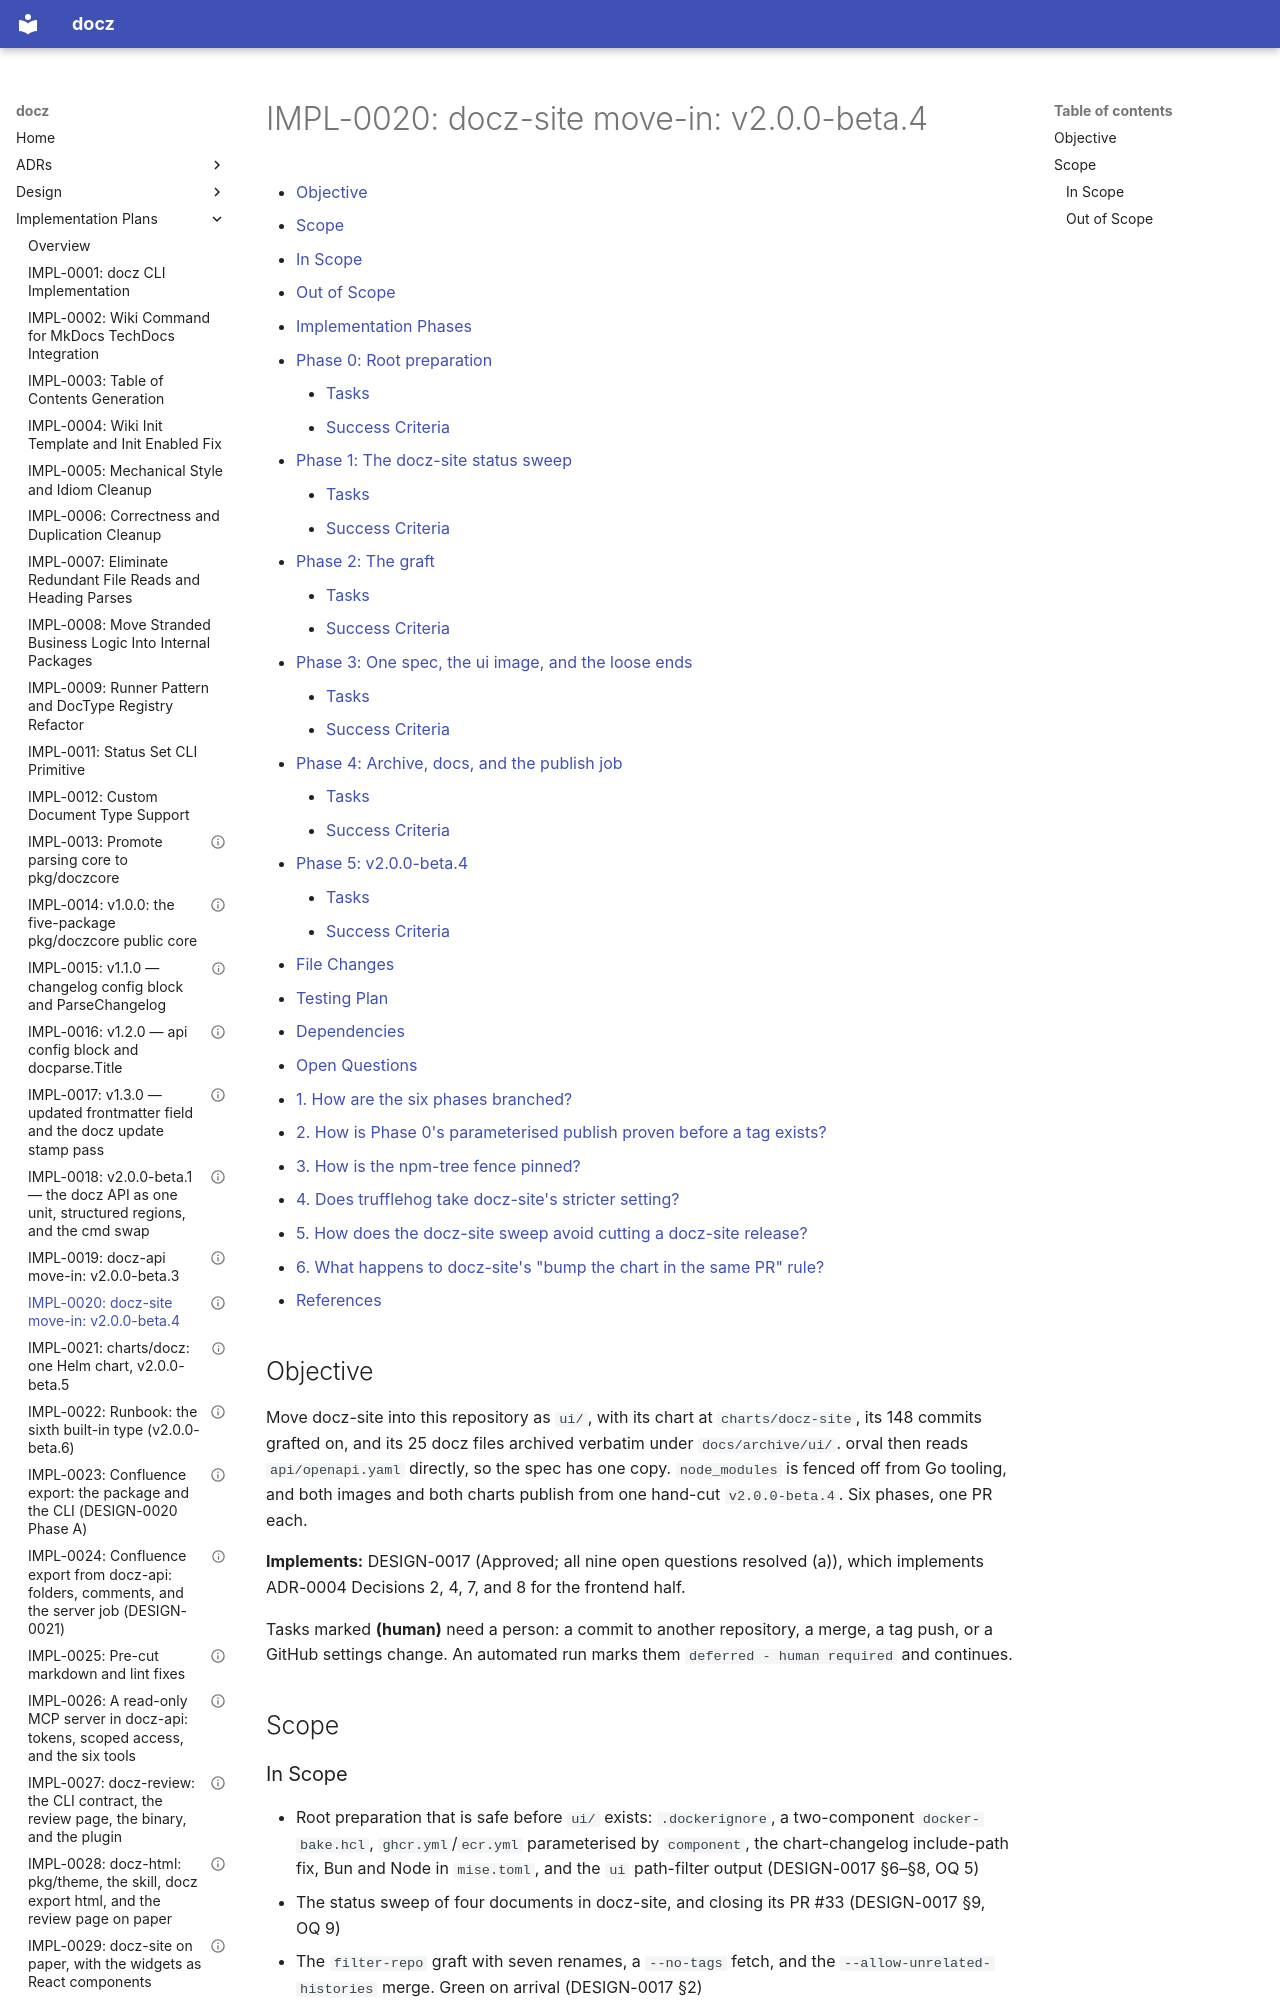

repository: donaldgifford/docz · page: impl/0020-docz-site-move-in-v200-beta4/index.html · generator: mkdocs

---
id: IMPL-0020
title: "docz-site move-in: v2.0.0-beta.4"
status: Completed
author: Donald Gifford
created: 2026-09-23
---

<!-- markdownlint-disable-file MD025 MD041 -->

# IMPL-0020: docz-site move-in: v2.0.0-beta.4

<!--toc:start-->
<!-- markdownlint-capture -->
<!-- markdownlint-disable MD013 -->
- [Objective](#objective)
- [Scope](#scope)
  - [In Scope](#in-scope)
  - [Out of Scope](#out-of-scope)
- [Implementation Phases](#implementation-phases)
  - [Phase 0: Root preparation](#phase-0-root-preparation)
    - [Tasks](#tasks)
    - [Success Criteria](#success-criteria)
  - [Phase 1: The docz-site status sweep](#phase-1-the-docz-site-status-sweep)
    - [Tasks](#tasks-1)
    - [Success Criteria](#success-criteria-1)
  - [Phase 2: The graft](#phase-2-the-graft)
    - [Tasks](#tasks-2)
    - [Success Criteria](#success-criteria-2)
  - [Phase 3: One spec, the ui image, and the loose ends](#phase-3-one-spec-the-ui-image-and-the-loose-ends)
    - [Tasks](#tasks-3)
    - [Success Criteria](#success-criteria-3)
  - [Phase 4: Archive, docs, and the publish job](#phase-4-archive-docs-and-the-publish-job)
    - [Tasks](#tasks-4)
    - [Success Criteria](#success-criteria-4)
  - [Phase 5: v2.0.0-beta.4](#phase-5-v200-beta4)
    - [Tasks](#tasks-5)
    - [Success Criteria](#success-criteria-5)
- [File Changes](#file-changes)
- [Testing Plan](#testing-plan)
- [Dependencies](#dependencies)
- [Open Questions](#open-questions)
  - [1. How are the six phases branched?](#1-how-are-the-six-phases-branched)
  - [2. How is Phase 0's parameterised publish proven before a tag exists?](#2-how-is-phase-0s-parameterised-publish-proven-before-a-tag-exists)
  - [3. How is the npm-tree fence pinned?](#3-how-is-the-npm-tree-fence-pinned)
  - [4. Does trufflehog take docz-site's stricter setting?](#4-does-trufflehog-take-docz-sites-stricter-setting)
  - [5. How does the docz-site sweep avoid cutting a docz-site release?](#5-how-does-the-docz-site-sweep-avoid-cutting-a-docz-site-release)
  - [6. What happens to docz-site's "bump the chart in the same PR" rule?](#6-what-happens-to-docz-sites-bump-the-chart-in-the-same-pr-rule)
- [References](#references)
<!-- markdownlint-restore -->
<!--toc:end-->

<!--docz:objective:start-->
## Objective

Move docz-site into this repository as `ui/`, with its chart at
`charts/docz-site`, its 148 commits grafted on, and its 25 docz files
archived verbatim under `docs/archive/ui/`. orval then reads
`api/openapi.yaml` directly, so the spec has one copy. `node_modules` is
fenced off from Go tooling, and both images and both charts publish from
one hand-cut `v2.0.0-beta.4`. Six phases, one PR each.

**Implements:** DESIGN-0017 (Approved; all nine open questions resolved (a)), which
implements ADR-0004 Decisions 2, 4, 7, and 8 for the frontend half.

Tasks marked **(human)** need a person: a commit to another repository, a
merge, a tag push, or a GitHub settings change. An automated run marks them
`deferred - human required` and continues.

<!--docz:objective:end-->

<!--docz:scope:start-->
## Scope

<!--docz:in-scope:start-->
### In Scope

- Root preparation that is safe before `ui/` exists: `.dockerignore`, a
  two-component `docker-bake.hcl`, `ghcr.yml`/`ecr.yml` parameterised by
  `component`, the chart-changelog include-path fix, Bun and Node in
  `mise.toml`, and the `ui` path-filter output (DESIGN-0017 §6–§8, OQ 5)
- The status sweep of four documents in docz-site, and closing its PR #33
  (DESIGN-0017 §9, OQ 9)
- The `filter-repo` graft with seven renames, a `--no-tags` fetch, and the
  `--allow-unrelated-histories` merge. Green on arrival (DESIGN-0017 §2)
- `ui/go.mod`, the fence around `node_modules`, and the checks that pin it
  (§3, OQ 2)
- Folding docz-site's repository-level files and `.github/` into ours, and
  the `ui.just` edits (§5, §6)
- The `ui` and `ui-e2e` CI jobs, CodeQL for `javascript-typescript`, and
  `helm-unittest` over both charts (§7)
- orval on `../api/openapi.yaml`, with the vendored spec and `spec-drift.yml`
  deleted (§4)
- `Dockerfile.ui` with a named `spec` build context, and bake `-ui` targets
  (§8, OQ 3)
- MSW fixtures snapshotted into `ui/src/mocks/content/` (OQ 4)
- `deploy/ui/` contexts and the local-network check (§10)
- Repository URL rewrites, and the `test/archive` additions
- `docs/archive/ui/README.md`, chart `0.2.0`, the `prerelease.yml` ui publish
  job, CLAUDE.md and the other root docs, and INV-0012 concluded
- `v2.0.0-beta.4`

<!--docz:in-scope:end-->

<!--docz:out-of-scope:start-->
